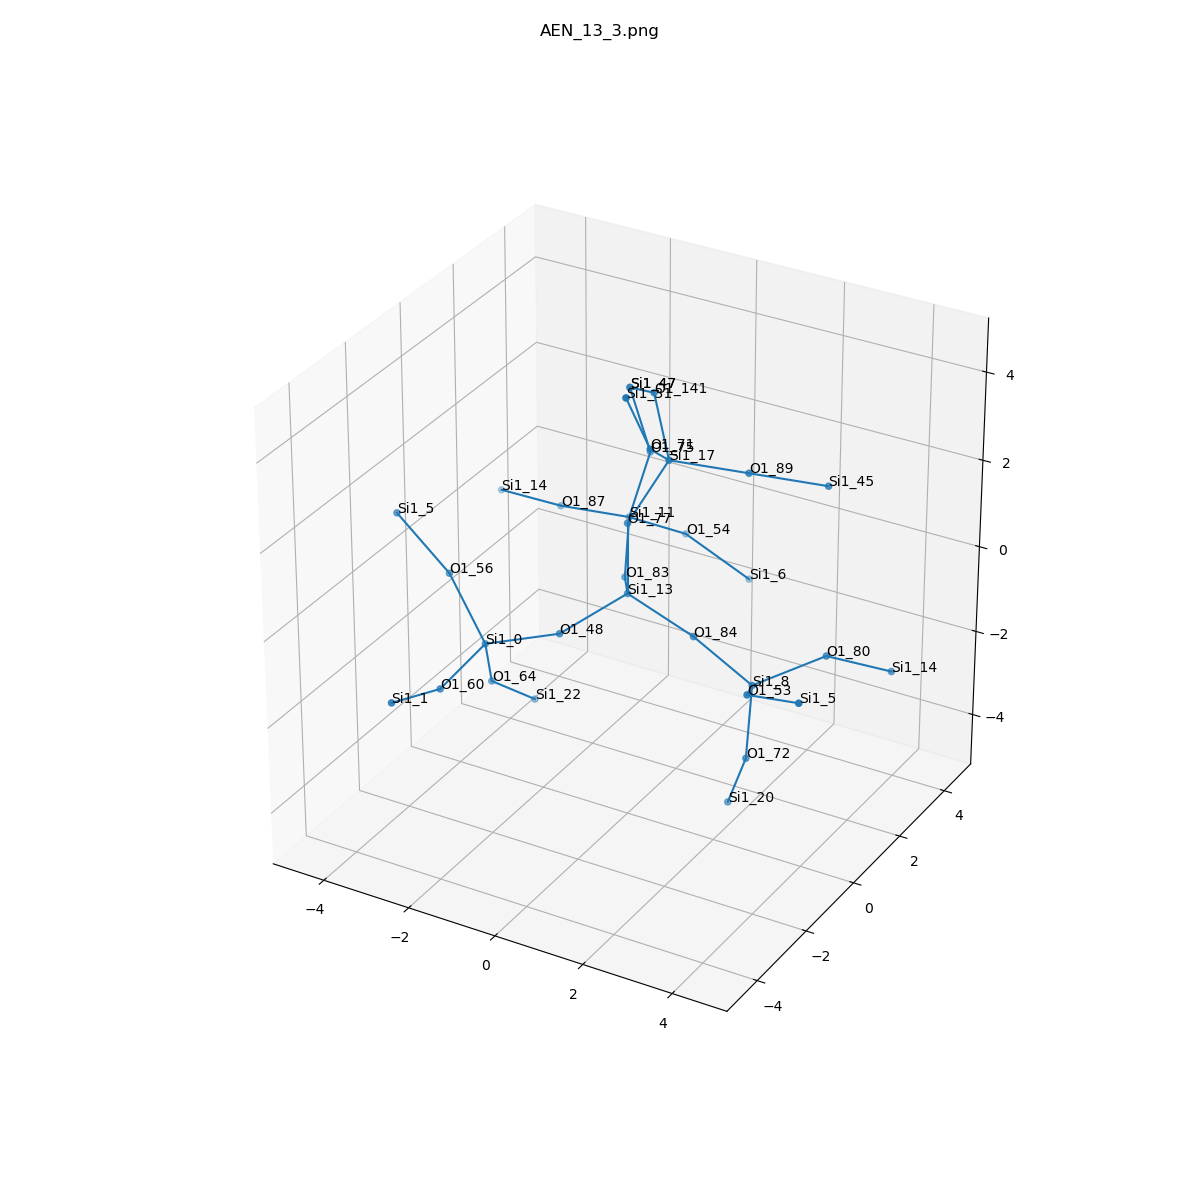

Values plotted in this chart, from the file beside it:
, neighbor_num, isite, atom, x, y, z, front_index
0, 0, 13, Si1, 0.0, 0.0, 0.0, 
1, 1, 77, O1, 0.0, 2.626663573946822e-32, 1.612, 0.0
2, 1, 83, O1, -0.8143, 1.301, -0.4989, 0.0
3, 1, 84, O1, 1.509, -4.650327235958539e-33, -0.5574, 0.0
4, 1, 48, O1, -0.8039, -1.303, -0.5069, 0.0
5, 2, 17, Si1, 0.6707, 0.4644, 2.998, 1.0
6, 2, 11, Si1, -1.494, 2.655, 0.05549, 2.0
7, 2, 8, Si1, 2.998, -0.2841, -1.098, 3.0
8, 2, 0, Si1, -2.294, -1.697, -0.9792, 4.0
9, 3, 141, O1, -0.2702, 1.518, 3.775, 5.0
10, 3, 71, O1, 0.9743, -0.8127, 3.922, 5.0
11, 3, 89, O1, 2.012, 1.286, 2.683, 5.0
12, 3, 54, O1, -0.8593, 3.89, -0.7634, 6.0
13, 3, 75, O1, -1.092, 2.815, 1.608, 6.0
14, 3, 87, O1, -3.095, 2.618, -0.1042, 6.0
15, 3, 53, O1, 3.609, -1.62, -0.4326, 7.0
16, 3, 80, O1, 3.995, 0.9354, -0.7502, 7.0
17, 3, 72, O1, 2.984, -0.476, -2.698, 7.0
18, 3, 64, O1, -2.635, -0.9267, -2.353, 8.0
19, 3, 56, O1, -3.378, -1.267, 0.129, 8.0
20, 3, 60, O1, -2.373, -3.283, -1.231, 8.0
21, 4, 47, Si1, -1.389, 2.5, 3.157, 9.0
22, 4, 31, Si1, 0.8589, -1.547, 5.352, 10.0
23, 4, 45, Si1, 3.353, 2.108, 2.368, 11.0
24, 4, 6, Si1, 0.4606, 4.217, -1.63, 12.0
25, 4, 47, Si1, -1.389, 2.5, 3.157, 13.0
26, 4, 14, Si1, -4.675, 2.866, -0.281, 14.0
27, 4, 5, Si1, 5.031, -2.166, 0.09623, 15.0
28, 4, 14, Si1, 4.859, 2.101, -1.456, 16.0
29, 4, 20, Si1, 2.375, -0.08799, -4.136, 17.0
30, 4, 22, Si1, -2.366, 0.3045, -3.347, 18.0
31, 4, 5, Si1, -4.502, -1.401, 1.271, 19.0
32, 4, 1, Si1, -2.522, -4.823, -0.7915, 20.0
